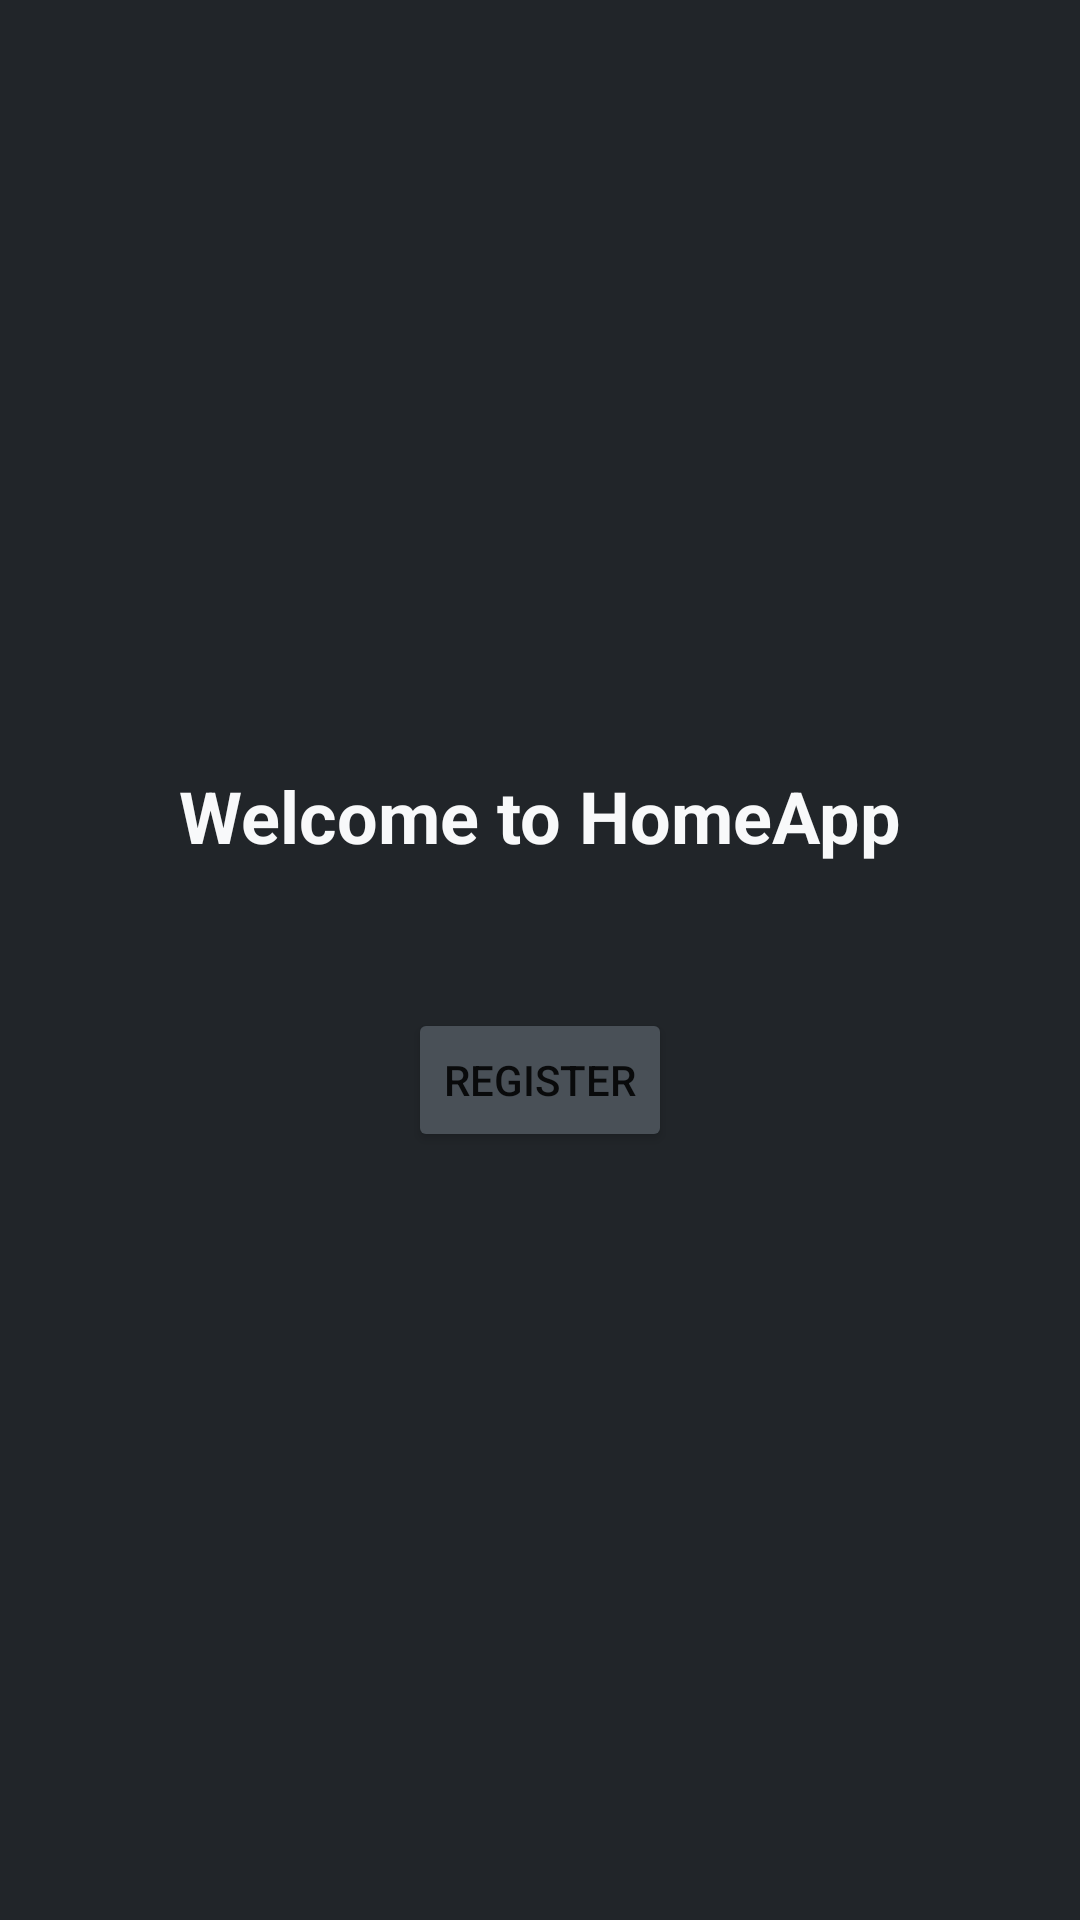

Android layout source for this screen:
<!-- AndroidManifest.xml: application theme Theme.Homeappnew -->
<!-- res/layout/activity_home.xml -->
<?xml version="1.0" encoding="utf-8"?>
<LinearLayout xmlns:android="http://schemas.android.com/apk/res/android"
    android:layout_width="match_parent"
    android:layout_height="match_parent"
    android:background="@color/background_color">

    <LinearLayout xmlns:android="http://schemas.android.com/apk/res/android"
        xmlns:tools="http://schemas.android.com/tools"
        android:layout_width="match_parent"
        android:layout_height="match_parent"
        android:orientation="vertical"
        android:gravity="center"
        android:padding="16dp"
        tools:context=".HomeActivity">

        <TextView
            android:layout_width="wrap_content"
            android:layout_height="wrap_content"
            android:text="Welcome to HomeApp"
            android:textColor="@color/text_color"
            android:textSize="24sp"
            android:textStyle="bold"
            android:layout_marginBottom="32dp" />

        <Button
            android:id="@+id/registerButton"
            android:layout_width="wrap_content"
            android:layout_height="wrap_content"
            android:backgroundTint="@color/background_button"
            android:text="Register"
            android:layout_marginTop="16dp" />

    </LinearLayout>


</LinearLayout>
<!-- resources referenced by this layout -->
<resources>
  <color name="background_button">#495057</color>
  <color name="background_color">#212529</color>
  <color name="text_color">#F8F9FA</color>
  <style name="Theme.Homeappnew" parent="Theme.MaterialComponents.DayNight.DarkActionBar">
          
          <item name="colorPrimary">@color/purple_500</item>
          <item name="colorPrimaryVariant">@color/purple_700</item>
          <item name="colorOnPrimary">@color/white</item>
          
          <item name="colorSecondary">@color/teal_200</item>
          <item name="colorSecondaryVariant">@color/teal_700</item>
          <item name="colorOnSecondary">@color/black</item>
          
          <item name="android:statusBarColor" tools:targetApi="l">?attr/colorPrimaryVariant</item>
          
      </style>
  <color name="purple_500">#FF6200EE</color>
  <color name="purple_700">#FF3700B3</color>
  <color name="white">#FFFFFFFF</color>
  <color name="teal_200">#FF03DAC5</color>
  <color name="teal_700">#FF018786</color>
  <color name="black">#FF000000</color>
</resources>
